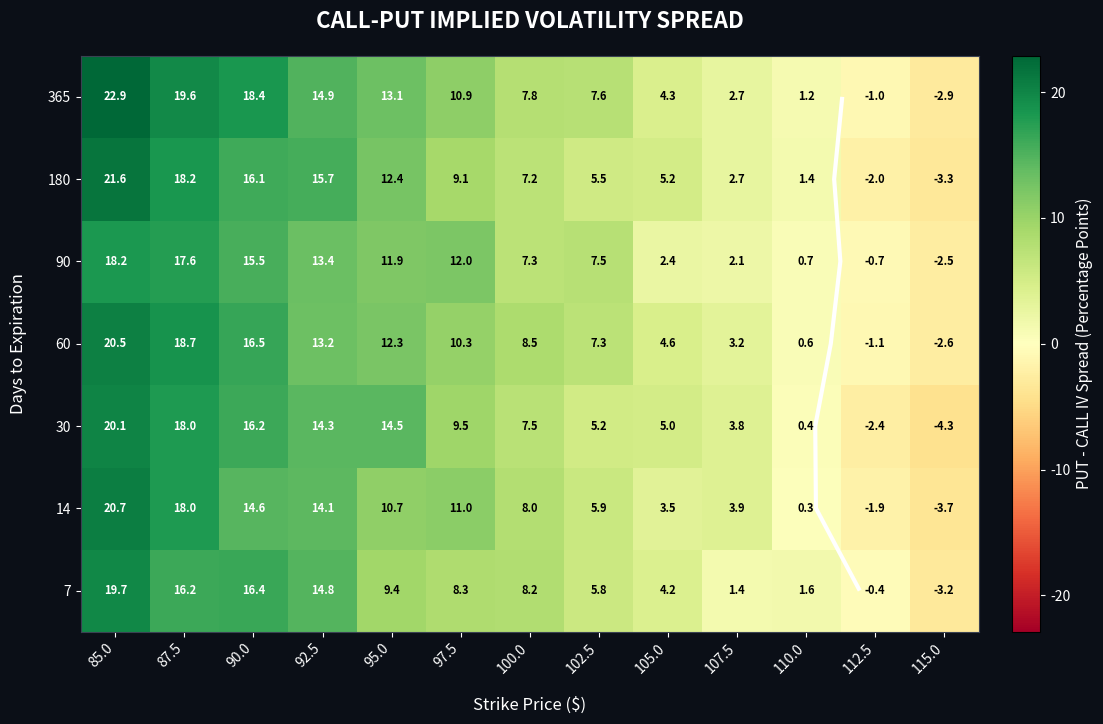

Here is the Python script that generated this plot:
# TEST STRIKE PRICES
import numpy as np
import pandas as pd
import matplotlib.pyplot as plt

strikes = np.arange(85, 116, 2.5)

expiration_days = [7, 14, 30, 60, 90, 180, 365]
synthetic_data = []

rng = np.random.default_rng(42)
for days in expiration_days:
    for strike in strikes:
        spread = 8 - (strike - 100) * 0.75
        spread = spread * (1 + days / 365 * 0.15) + rng.normal(0, 1.2)
        synthetic_data.append({"Days to Expiration": days, "Strike": strike, "IV Spread (%)": spread})

iv_spread_data = pd.DataFrame(synthetic_data)
print(iv_spread_data.head(20))
print("Total rows:", len(iv_spread_data))

# CREATE HEATMAP DATA
iv_heatmap_data = iv_spread_data.pivot_table(index="Days to Expiration", columns="Strike", values="IV Spread (%)")
print("\nHEATMAP MATRIX")
print(iv_heatmap_data)

spread_limit = iv_heatmap_data.abs().max().max()
fig, ax = plt.subplots(figsize=(15, 9))

fig.patch.set_facecolor("#0b0f17")
ax.set_facecolor("#151a24")

heatmap = ax.imshow(iv_heatmap_data, aspect="auto", origin="lower", cmap="RdYlGn", interpolation="nearest", vmin=-spread_limit, vmax=spread_limit)

ax.contour(np.arange(len(iv_heatmap_data.columns)), np.arange(len(iv_heatmap_data.index)), iv_heatmap_data.values, levels=[0], colors="white", linewidths= 3)

# DISPLAY VALUES INSIDE EACH CELL
for row in range(len(iv_heatmap_data.index)):
    for column in range(len(iv_heatmap_data.columns)):

        value = iv_heatmap_data.iloc[row, column]

        text_color = "white" if abs(value) > spread_limit * 0.55 else "black"

        ax.text(
            column,
            row,
            f"{value:.1f}",
            ha="center",
            va="center",
            fontsize=8,
            color=text_color,
            fontweight="bold"
        )

# COLORBAR
colorbar = fig.colorbar(heatmap, ax=ax, pad=0.03)

colorbar.set_label(
    "PUT - CALL IV Spread (Percentage Points)",
    color="white",
    fontsize=11
)

colorbar.ax.yaxis.set_tick_params(color="white")
plt.setp(colorbar.ax.get_yticklabels(), color="white")

# AXIS LABELS
ax.set_xlabel("Strike Price ($)", color="white", fontsize=12, labelpad=15)
ax.set_ylabel("Days to Expiration", color="white", fontsize=12, labelpad=15)

# TITLE
ax.set_title(
    "CALL-PUT IMPLIED VOLATILITY SPREAD",
    color="white",
    fontsize=16,
    fontweight="bold",
    pad=20
)

# X-AXIS
ax.set_xticks(range(len(iv_heatmap_data.columns)))
ax.set_xticklabels(
    iv_heatmap_data.columns,
    rotation=45,
    ha="right",
    color="white"
)

# Y-AXIS
ax.set_yticks(range(len(iv_heatmap_data.index)))
ax.set_yticklabels(
    iv_heatmap_data.index,
    color="white"
)

# TICKS & BORDERS
ax.tick_params(colors="white")

for spine in ax.spines.values():
    spine.set_color("#3a4252")

# LAYOUT FIX
fig.subplots_adjust(
    left=0.12,
    right=0.85,
    bottom=0.24,
    top=0.88
)

plt.show()
